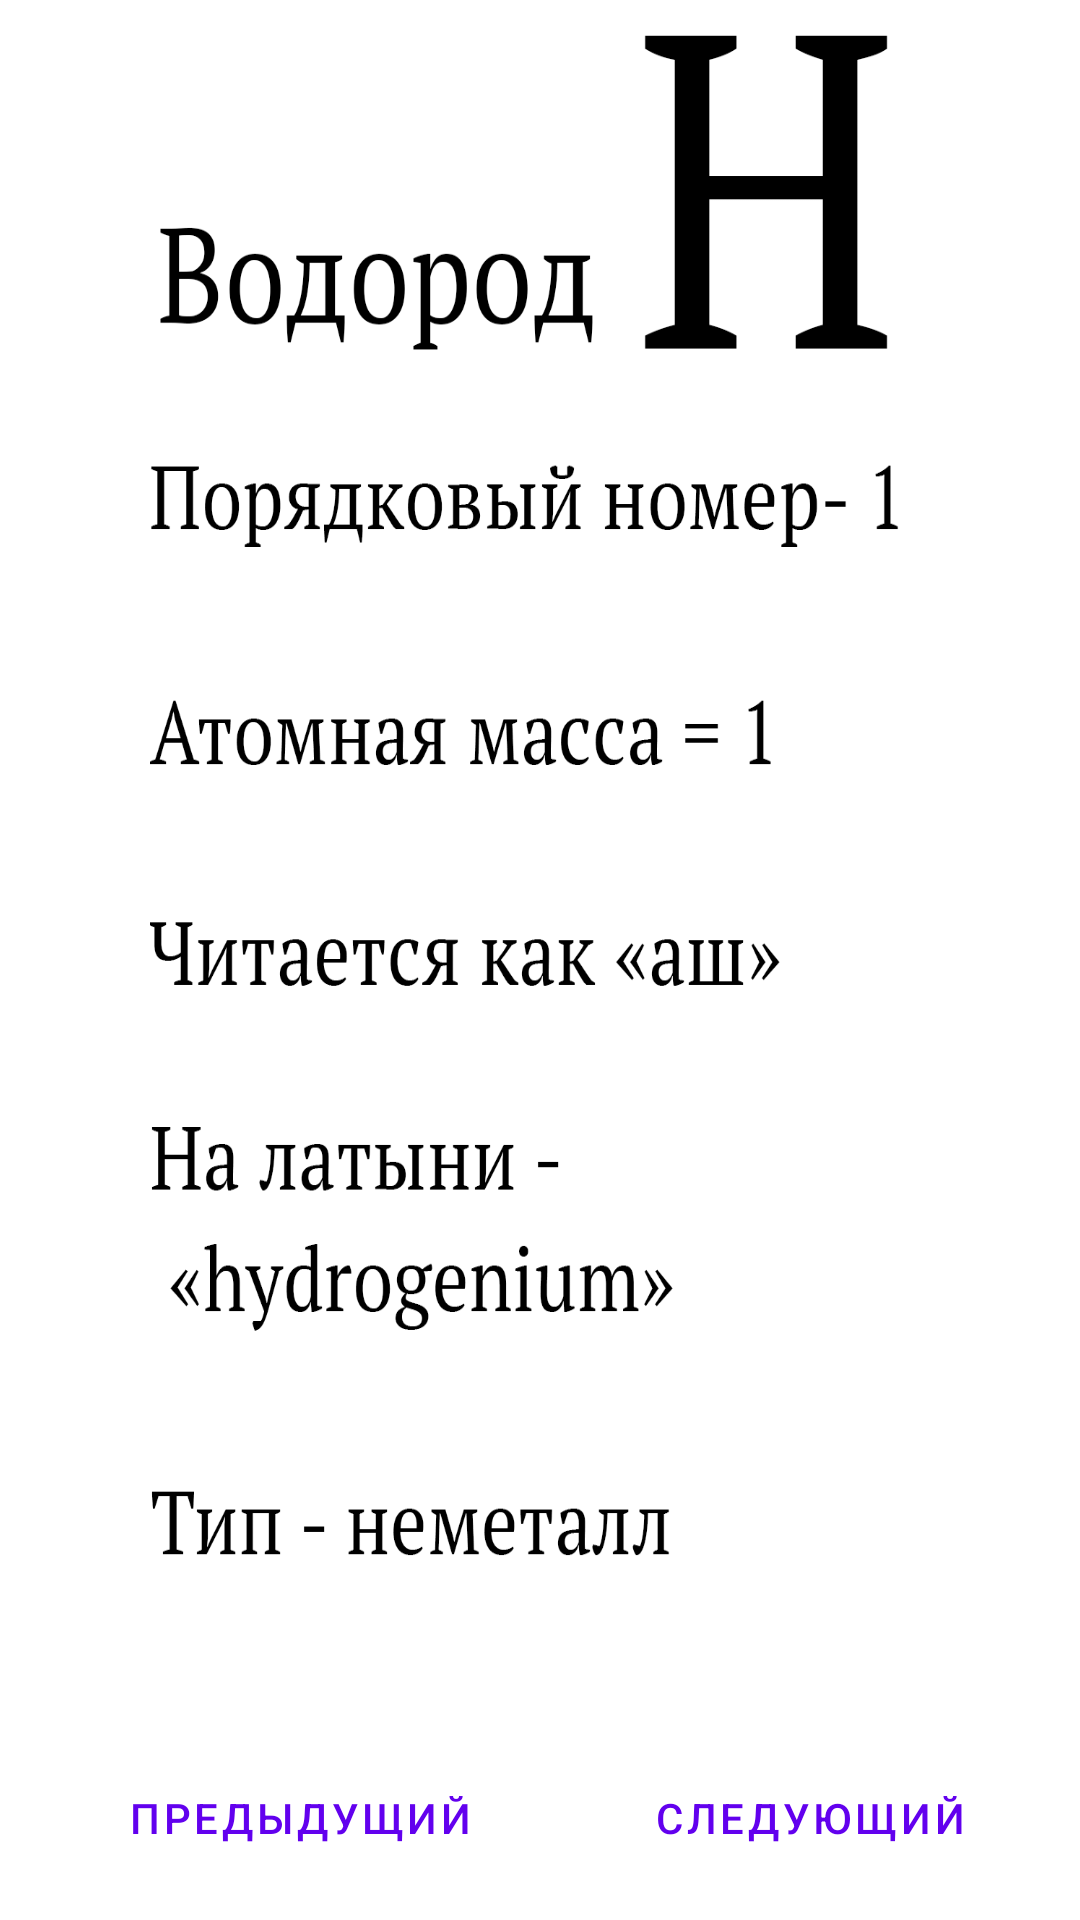

The Android layout XML behind this screen, and the referenced resources:
<!-- AndroidManifest.xml: application theme Theme.Easy_chemistry -->
<!-- res/layout/fragment_table.xml -->
<?xml version="1.0" encoding="utf-8"?>
<LinearLayout xmlns:android="http://schemas.android.com/apk/res/android"
    xmlns:tools="http://schemas.android.com/tools"
    android:layout_width="match_parent"
    android:layout_height="match_parent"
    tools:context=".TableFragment"
    android:orientation="vertical"
    android:id="@+id/table_fragment">

    <ViewFlipper
        android:id="@+id/view_flipper"
        android:layout_width="match_parent"
        android:layout_height="500dp"
        android:layout_weight="1"
        android:flipInterval="3000"
        android:layout_marginHorizontal="50dp"
        android:inAnimation="@android:anim/slide_in_left"
        android:outAnimation="@android:anim/slide_out_right">

        <ImageView
            android:layout_width="match_parent"
            android:layout_height="match_parent"
            android:background="@drawable/h" />


    </ViewFlipper>
    <ScrollView
        android:layout_width="match_parent"
        android:layout_height="wrap_content">
        <LinearLayout
            android:layout_width="match_parent"
            android:layout_height="wrap_content"
            android:orientation="horizontal"
            android:layout_margin="10dp">

            <Button
                android:id="@+id/btn_previous"
                style="?android:attr/buttonBarButtonStyle"
                android:layout_width="0dp"
                android:layout_height="wrap_content"
                android:layout_marginHorizontal="10dp"
                android:layout_weight="1"
                android:text="@string/previous" />

            <Button
                android:id="@+id/btn_next"
                style="?android:attr/buttonBarButtonStyle"
                android:layout_width="0dp"
                android:layout_height="wrap_content"
                android:layout_weight="1"
                android:text="@string/next">
            </Button>
        </LinearLayout>
    </ScrollView>



</LinearLayout>
<!-- resources referenced by this layout -->
<resources>
  <!-- drawable h: png bitmap (drawable, 71043 bytes) -->
  <string name="next">следующий</string>
  <string name="previous">предыдущий</string>
  <style name="Theme.Easy_chemistry" parent="Theme.MaterialComponents.DayNight.DarkActionBar">
          
          <item name="colorPrimary">@color/purple_500</item>
          <item name="colorPrimaryVariant">@color/purple_700</item>
          <item name="colorOnPrimary">@color/white</item>
          
          <item name="colorSecondary">@color/teal_200</item>
          <item name="colorSecondaryVariant">@color/teal_700</item>
          <item name="colorOnSecondary">@color/black</item>
          
          <item name="android:statusBarColor">?attr/colorPrimaryVariant</item>
          
      </style>
  <!-- not gathered from this repository: default colours our renderer supplied (Android Studio template values) -->
  <color name="purple_500">#FF6200EE</color>
  <color name="purple_700">#FF3700B3</color>
  <color name="teal_200">#FF03DAC5</color>
  <color name="teal_700">#FF018786</color>
  <color name="black">#FF000000</color>
  <color name="white">#FFFFFFFF</color>
</resources>
